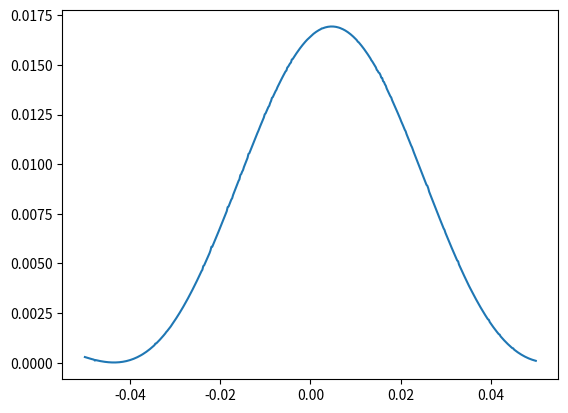

Write the Python code that produced this figure.
import numpy as np
import matplotlib.pyplot as plt
import scipy.integrate as integrate

dx = 0.01
dy = 0.001
delta = 0.005
lam = 500e-9
z = 50

k = 2*np.pi/lam

c = 3e8
eps = 8.85e-12

def Eslit(x,y):
    if -dx/2 <= x <= dx/2 and (delta-dy/2 <= y <= delta+dy/2 or -delta-dy/2 <= y <= -delta+dy/2):
        return 1
    else:
        return 0

x = np.linspace(-0.05, 0.05, 1000)
y = np.linspace(-0.05, 0.05, 500)

Ex = np.zeros_like(x, dtype=complex)
Ey = np.zeros_like(y, dtype=complex)
# for i, xp in enumerate(x):
#     integrand = lambda y, x: Eslit(x,y)*np.exp(1j*k*(-x*xp/z+(x**2+y**2)/(2*z)))
#     Ir = integrate.dblquad(lambda y,x: np.real(integrand(y,x)), -dx/2, dx/2, lambda _: -dy/2, lambda _: dx/2, epsabs=1e-3)[0]
#     Ii = integrate.dblquad(lambda y,x: np.imag(integrand(y,x)), -dx/2, dx/2, lambda _: -dy/2, lambda _: dx/2, epsabs=1e-3)[0]
#     Ex[i] = np.exp(1j*k*z)/(lam*z)*np.exp(1j*k*xp**2/(2*z))*(Ir+1j*Ii)

for i, yp in enumerate(y):
    integrand = lambda y, x: Eslit(x,y)*np.exp(1j*k*(-y*yp/z+(x**2+y**2)/(2*z)))
    Ir = integrate.dblquad(lambda y,x: np.real(integrand(y,x)), -dx/2, dx/2, lambda _: -dy/2, lambda _: dx/2, epsabs=1e-3)[0]
    Ii = integrate.dblquad(lambda y,x: np.imag(integrand(y,x)), -dx/2, dx/2, lambda _: -dy/2, lambda _: dx/2, epsabs=1e-3)[0]
    Ey[i] = np.exp(1j*k*z)/(lam*z)*np.exp(1j*k*yp**2/(2*z))*(Ir+1j*Ii)

# plt.plot(x, np.abs(Ex)**2)
plt.plot(y, np.abs(Ey)**2)
plt.show()


